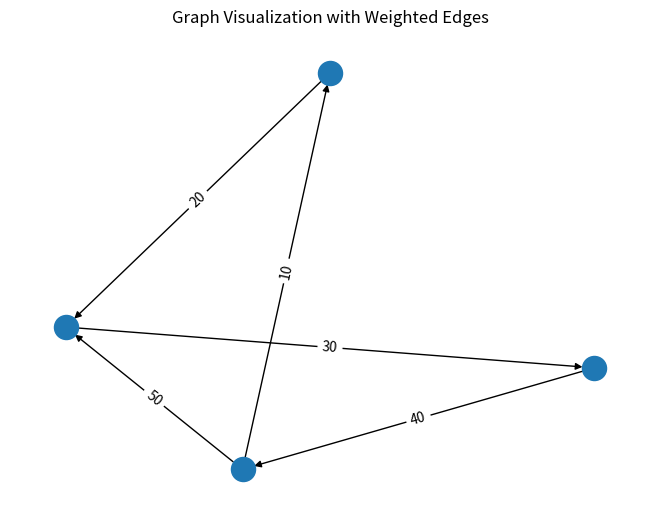

This chart was generated by the following Python code:
from collections import defaultdict

# ---------------------------
# WeightedGraph Class
# ---------------------------
class WeightedGraph:
    def __init__(self, vertices):
        self.vertices = vertices
        self.adj_list = {i: [] for i in range(vertices)}  # Adjacency list for the graph
        self.edges = []  # List to store the edges (u, v, weight)

    def add_edge(self, u, v, weight):
        """Add a single edge to the graph."""
        if (u, v, weight) not in self.edges:
            self.edges.append((u, v, weight))
            self.adj_list[u].append((v, weight))

    def add_multiple_edges(self, edges):
        """Add multiple edges at once."""
        for u, v, weight in edges:
            self.add_edge(u, v, weight)

    def get_edges(self):
        """Return all edges in the graph."""
        return self.edges

    def print_edges(self):
        """Print the edges of the graph."""
        print("Edges in the graph:")
        for u, v, weight in self.edges:
            print(f"{u} -> {v} (Weight: {weight})")

    def print_adj_list(self):
        """Print the adjacency list of the graph."""
        print("Adjacency List of the graph:")
        for u in self.adj_list:
            print(f"{u} -> {self.adj_list[u]}")

    def is_cyclic_directed(self):
        """Detect if there is a cycle in a directed graph using DFS."""
        visited = [False] * self.vertices
        rec_stack = [False] * self.vertices

        def dfs(v):
            visited[v] = True
            rec_stack[v] = True
            for neighbor, _ in self.adj_list[v]:
                if not visited[neighbor] and dfs(neighbor):
                    return True
                elif rec_stack[neighbor]:
                    return True
            rec_stack[v] = False
            return False

        for node in range(self.vertices):
            if not visited[node]:
                if dfs(node):
                    return True
        return False

    def is_cyclic_undirected(self):
        """Detect if there is a cycle in an undirected graph using DFS."""
        visited = [False] * self.vertices

        def dfs(v, parent):
            visited[v] = True
            for neighbor, _ in self.adj_list[v]:
                if not visited[neighbor]:
                    if dfs(neighbor, v):
                        return True
                elif parent != neighbor:
                    return True
            return False

        for node in range(self.vertices):
            if not visited[node]:
                if dfs(node, -1):
                    return True
        return False

    def is_negative_cycle(self):
        """Detect if there is a negative cycle using Bellman-Ford."""
        dist = [float("inf")] * self.vertices
        dist[0] = 0  # Start from node 0

        for _ in range(self.vertices - 1):
            for u, v, weight in self.edges:
                if dist[u] != float("inf") and dist[u] + weight < dist[v]:
                    dist[v] = dist[u] + weight

        for u, v, weight in self.edges:
            if dist[u] != float("inf") and dist[u] + weight < dist[v]:
                return True  # Negative cycle detected
        return False

    def reset_graph(self):
        """Reset the graph to its empty state."""
        self.edges = []  # Clear all edges
        self.adj_list = {i: [] for i in range(self.vertices)}  # Reset adjacency list for each vertex

    def union(self, parent, u, v):
        """Union-find helper function."""
        root_u = self.find_parent(parent, u)
        root_v = self.find_parent(parent, v)
        if root_u != root_v:
            parent[root_u] = root_v

    def find_parent(self, parent, v):
        """Find the root of the node using path compression."""
        if parent[v] == -1:
            return v
        parent[v] = self.find_parent(parent, parent[v])
        return parent[v]

    def is_cyclic_undirected_union_find(self):
        """Detect cycles in an undirected graph using Union-Find."""
        parent = [-1] * self.vertices

        for u, v, _ in self.edges:
            x = self.find_parent(parent, u)
            y = self.find_parent(parent, v)

            if x == y:
                return True
            self.union(parent, x, y)
        return False

    # ---------------------------
    # Helper functions for testing
    # ---------------------------

    def reset_graph_helper(self):
        """Reset the graph to an empty state for testing."""
        self.edges = []
        self.adj_list = defaultdict(list)

    def get_edges_helper(self):
        """Return all edges for testing."""
        return self.edges

    def add_multiple_edges_helper(self, edges):
        """Add multiple edges for testing."""
        for edge in edges:
            self.add_edge(*edge)

# ---------------------------
# Helper Class for Cycle Test Results
# ---------------------------
class CycleDetectionResults:
    def __init__(self):
        self.directed_cycle_detected = False
        self.undirected_cycle_detected = False
        self.negative_cycle_detected = False

# ---------------------------
# Additional Functionalities
# ---------------------------

class GraphRenderer:
    def __init__(self, graph):
        """Initialize the renderer for visualizing the graph."""
        self.graph = graph

    def render_edges(self):
        """Render the edges of the graph."""
        print("\nRendering edges of the graph:")
        for u, v, weight in self.graph.get_edges():
            print(f"{u} -> {v} (Weight: {weight})")

    def render_adj_list(self):
        """Render the adjacency list of the graph."""
        print("\nRendering adjacency list:")
        self.graph.print_adj_list()

    def render_summary(self):
        """Render a summary of the graph."""
        print("\nGraph summary:")
        print(f"Total vertices: {self.graph.vertices}")
        print(f"Total edges: {len(self.graph.get_edges())}")
        print(f"Is cyclic (directed): {self.graph.is_cyclic_directed()}")
        print(f"Is cyclic (undirected): {self.graph.is_cyclic_undirected()}")
        print(f"Has negative cycle: {self.graph.is_negative_cycle()}")

import matplotlib.pyplot as plt
import networkx as nx

class WeightedGraphVisualization:
    def __init__(self, graph):
        """Initialize the visualization of weighted graph."""
        self.graph = graph

    def visualize(self):
        """Visualize the graph with weighted edges using networkx and matplotlib."""
        G = nx.DiGraph()  # Using DiGraph for directed graph visualization

        # Add edges to the networkx graph
        for u, v, weight in self.graph.get_edges():
            G.add_edge(u, v, weight=weight)

        # Draw the graph
        pos = nx.spring_layout(G)  # Layout for node positioning
        edge_labels = nx.get_edge_attributes(G, 'weight')

        # Draw nodes, edges, and labels
        nx.draw(G, pos, font_weight='bold')
        nx.draw_networkx_edge_labels(G, pos, edge_labels=edge_labels)

        # Display the plot
        plt.title("Graph Visualization with Weighted Edges")
        plt.show()


# ---------------------------
# Main Program
# ---------------------------

class WeightedGraphHandler:
    def __init__(self, vertices):
        """Initialize the graph handler."""
        self.graph = WeightedGraph(vertices)
        self.renderer = GraphRenderer(self.graph)
        self.visualizer = WeightedGraphVisualization(self.graph)

    def add_edges(self, edges):
        """Add edges to the graph."""
        for edge in edges:
            self.graph.add_edge(*edge)

    def render_graph(self):
        """Render the graph using the renderer."""
        self.renderer.render_edges()
        self.renderer.render_adj_list()

    def visualize_graph(self):
        """Visualize the graph using the visualizer."""
        self.visualizer.visualize()

    def cycle_detection_summary(self):
        """Print the cycle detection summary."""
        print("\nCycle detection summary:")
        print(f"Directed cycle detected: {self.graph.is_cyclic_directed()}")
        print(f"Undirected cycle detected: {self.graph.is_cyclic_undirected()}")
        print(f"Negative cycle detected: {self.graph.is_negative_cycle()}")

# ---------------------------
# Extended Graph Operations
# ---------------------------

class GraphCycleAnalysis:
    def __init__(self, graph):
        """Initialize cycle analysis on the graph."""
        self.graph = graph
        self.results = CycleDetectionResults()

    def analyze_cycles(self):
        """Analyze different types of cycles in the graph."""
        self.results.directed_cycle_detected = self.graph.is_cyclic_directed()
        self.results.undirected_cycle_detected = self.graph.is_cyclic_undirected()
        self.results.negative_cycle_detected = self.graph.is_negative_cycle()

    def print_analysis(self):
        """Print the analysis results."""
        print(f"Directed cycle detected: {self.results.directed_cycle_detected}")
        print(f"Undirected cycle detected: {self.results.undirected_cycle_detected}")
        print(f"Negative cycle detected: {self.results.negative_cycle_detected}")

# ---------------------------
# Main Function
# ---------------------------

if __name__ == "__main__":
    # Create a graph with 4 vertices (0, 1, 2, 3)
    graph_handler = WeightedGraphHandler(4)

    # Add some sample edges (u, v, weight)
    edges = [
        (0, 1, 10),  # Edge from 0 to 1 with weight 10
        (1, 2, 20),  # Edge from 1 to 2 with weight 20
        (2, 3, 30),  # Edge from 2 to 3 with weight 30
        (3, 0, 40),  # Edge from 3 to 0 with weight 40 (creates a directed cycle: 0 -> 1 -> 2 -> 3 -> 0)
        (0, 2, 50)  # Edge from 0 to 2 with weight 50
    ]

    # Add edges to the graph
    graph_handler.add_edges(edges)

    # Render the graph's edges and adjacency list
    graph_handler.render_graph()

    # Visualize the graph
    graph_handler.visualize_graph()

    # Detect and print the cycle results
    graph_handler.cycle_detection_summary()

    # Analyze cycles in detail
    cycle_analysis = GraphCycleAnalysis(graph_handler.graph)
    cycle_analysis.analyze_cycles()
    cycle_analysis.print_analysis()
